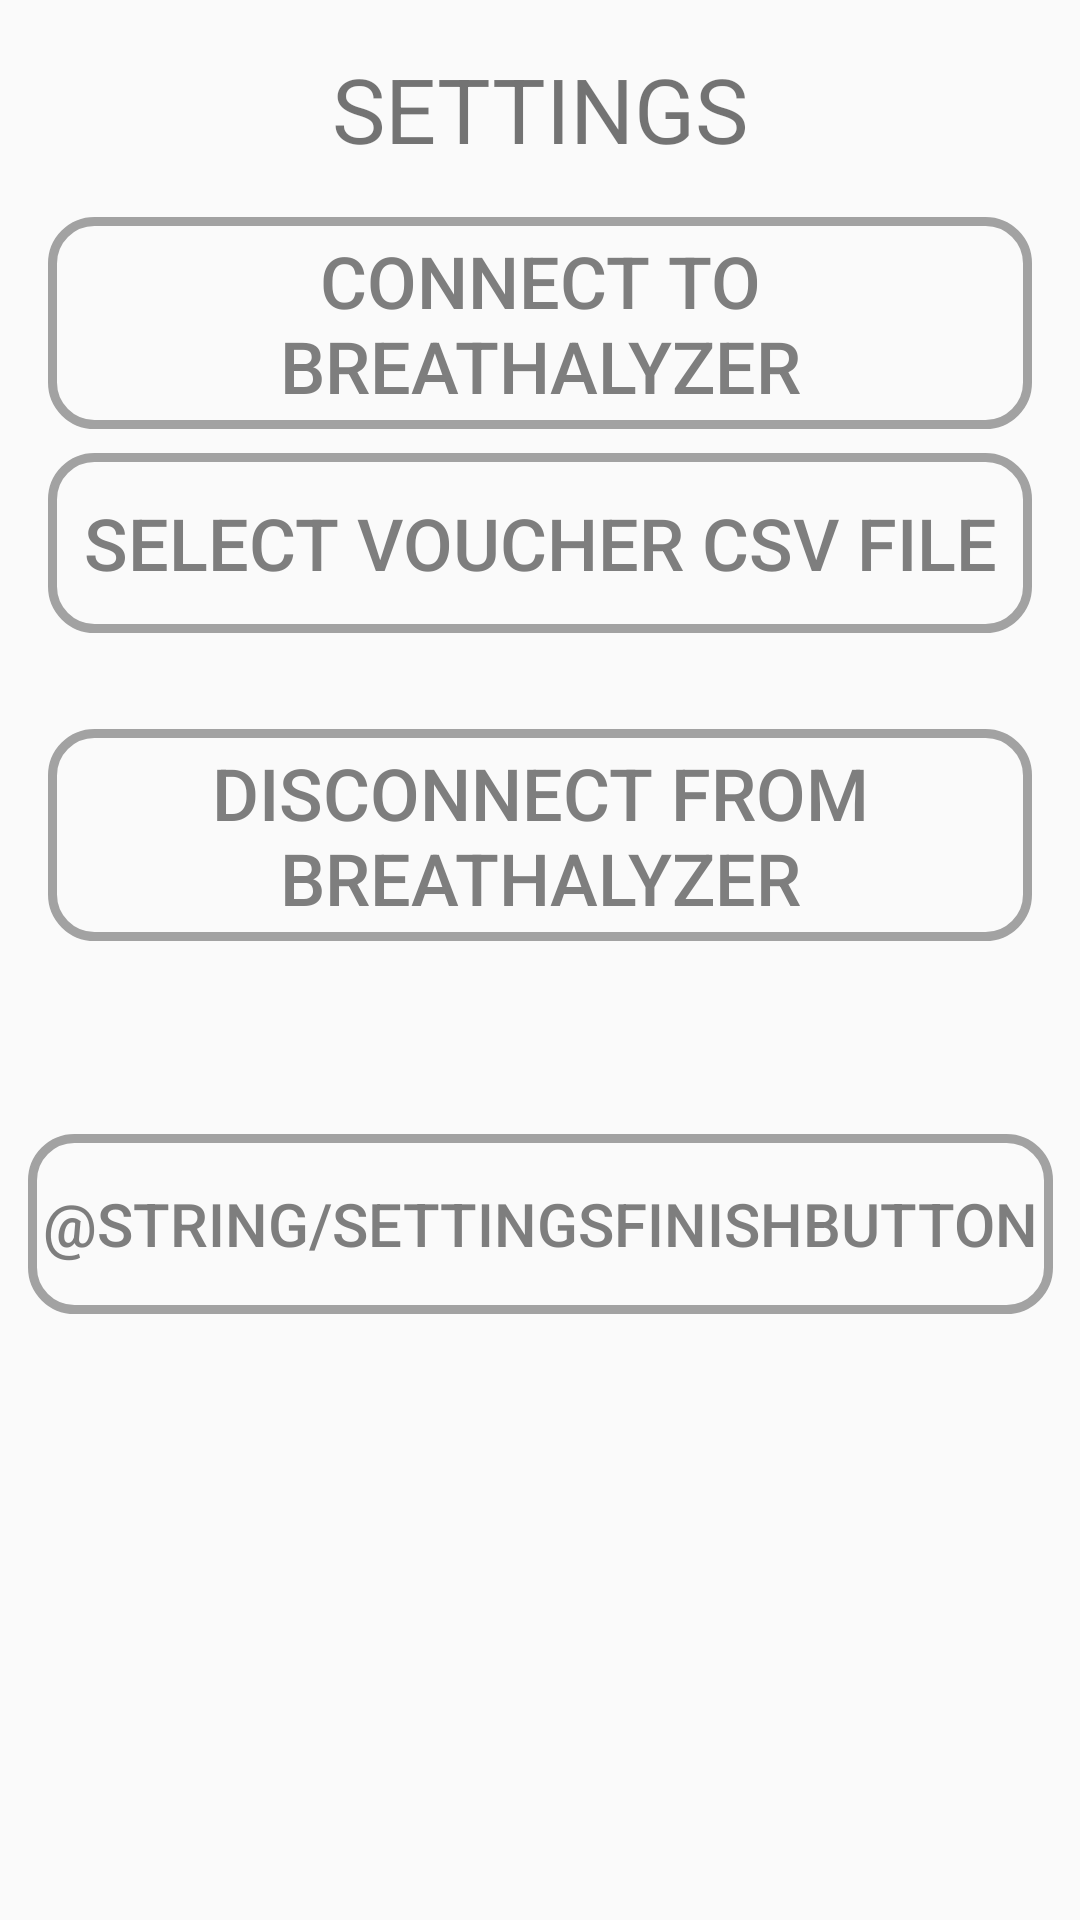

Here is an Android app screen rendered from its layout file. Give the layout XML and the strings, colors and styles it references.
<!-- AndroidManifest.xml: application theme AppTheme -->
<!-- res/layout/activity_settings.xml -->
<?xml version="1.0" encoding="utf-8"?>
<androidx.constraintlayout.widget.ConstraintLayout xmlns:android="http://schemas.android.com/apk/res/android"
    xmlns:app="http://schemas.android.com/apk/res-auto"
    xmlns:tools="http://schemas.android.com/tools"
    android:id="@+id/ConstraintLayout"
    android:layout_width="match_parent"
    android:layout_height="match_parent"
    android:orientation="vertical" >

    <TextView
        android:id="@+id/settings_title"
        android:layout_width="wrap_content"
        android:layout_height="wrap_content"
        android:layout_marginTop="16dp"
        android:text="@string/settings"
        android:textSize="30sp"
        app:layout_constraintEnd_toEndOf="parent"
        app:layout_constraintStart_toStartOf="parent"
        app:layout_constraintTop_toTopOf="parent" />

    <Button
        android:id="@+id/disconnect_breath_button"
        style="@style/ButtonTheme"
        android:layout_width="match_parent"
        android:layout_height="wrap_content"
        android:layout_marginStart="16dp"
        android:layout_marginTop="32dp"
        android:layout_marginEnd="16dp"
        android:onClick="disconnectButtonClicked"
        android:text="@string/disconnect_breath"
        android:textSize="24sp"
        app:layout_constraintEnd_toEndOf="parent"
        app:layout_constraintStart_toStartOf="parent"
        app:layout_constraintTop_toBottomOf="@+id/file_browse_button" />

    <Button
        android:id="@+id/connect_breath_button"
        style="@style/ButtonTheme"
        android:layout_width="match_parent"
        android:layout_height="wrap_content"
        android:layout_marginStart="16dp"
        android:layout_marginTop="16dp"
        android:layout_marginEnd="16dp"
        android:onClick="connectButtonClicked"
        android:text="@string/connect_breath"
        android:textSize="24sp"
        app:layout_constraintEnd_toEndOf="parent"
        app:layout_constraintStart_toStartOf="parent"
        app:layout_constraintTop_toBottomOf="@+id/settings_title" />

    <Button
        android:id="@+id/file_browse_button"
        style="@style/ButtonTheme"
        android:layout_width="match_parent"
        android:layout_height="wrap_content"
        android:layout_marginStart="16dp"
        android:layout_marginTop="8dp"
        android:layout_marginEnd="16dp"
        android:onClick="selectFileButtonClicked"
        android:text="@string/file_browse"
        android:textSize="24sp"
        app:layout_constraintEnd_toEndOf="parent"
        app:layout_constraintStart_toStartOf="parent"
        app:layout_constraintTop_toBottomOf="@+id/connect_breath_button" />

    <TextView
        android:id="@+id/debug_box"
        android:layout_width="wrap_content"
        android:layout_height="wrap_content"
        android:layout_marginTop="32dp"
        android:textColor="#FF0000"
        android:textSize="24sp"
        app:layout_constraintEnd_toEndOf="parent"
        app:layout_constraintStart_toStartOf="parent"
        app:layout_constraintTop_toBottomOf="@+id/disconnect_breath_button" />

    <Button
        android:id="@+id/finishButton"
        style="@style/ButtonTheme"
        android:layout_width="wrap_content"
        android:layout_height="wrap_content"
        android:onClick="finishButtonClicked"
        android:text="@string/SettingsFinishButton"
        app:layout_constraintEnd_toEndOf="parent"
        app:layout_constraintStart_toStartOf="parent"
        app:layout_constraintTop_toBottomOf="@+id/debug_box" />

</androidx.constraintlayout.widget.ConstraintLayout>
<!-- resources referenced by this layout -->
<resources>
  <string name="connect_breath">Connect to breathalyzer</string>
  <string name="disconnect_breath">Disconnect from breathalyzer</string>
  <string name="file_browse">Select Voucher CSV file</string>
  <string name="settings">SETTINGS</string>
  <style name="ButtonTheme" parent="Widget.AppCompat.Button.Borderless">
          <item name="android:textSize">20sp</item>
          <item name="android:background">@drawable/button_background_selector</item>
          <item name="android:textColor">#7E7E7E</item>
      </style>
  <style name="AppTheme" parent="Theme.AppCompat.Light.NoActionBar">
          
          <item name="colorPrimary">@color/colorPrimary</item>
          <item name="colorPrimaryDark">@color/colorPrimaryDark</item>
          <item name="colorAccent">@color/colorAccent</item>
      </style>
  <!-- drawable button_background_selector (drawable) -->
  <?xml version="1.0" encoding="UTF-8"?>
  <selector
      xmlns:android="http://schemas.android.com/apk/res/android">
      <item android:state_focused="true" android:state_pressed="true" android:drawable="@drawable/button_shape_pressed" />
      <item android:state_focused="false" android:state_pressed="false" android:drawable="@drawable/button_shape"/>
      <item android:drawable="@drawable/button_shape_pressed" />
  </selector>
  <!-- drawable button_shape_pressed (drawable) -->
  <?xml version="1.0" encoding="utf-8"?>
  <shape xmlns:android="http://schemas.android.com/apk/res/android" android:shape="rectangle" >
      <corners
          android:radius="14dp"
          />
      <gradient
          android:angle="270"
          android:centerX="49%"
          android:centerColor="#CCCCCC"
          android:startColor="#E8E8E8"
          android:endColor="#C4C4C4"
          android:type="linear"
          />
      <padding
          android:left="5dp"
          android:top="5dp"
          android:right="5dp"
          android:bottom="5dp"
          />
      <size
          android:width="270dp"
          android:height="60dp"
          />
      <stroke
          android:width="3dp"
          android:color="#686868"
          />
  </shape>
  <!-- drawable button_shape (drawable) -->
  <?xml version="1.0" encoding="utf-8"?>
  <shape xmlns:android="http://schemas.android.com/apk/res/android" android:shape="rectangle" >
      <corners
          android:radius="14dp"
          />
  
  
  
  
  
  
  
  
      <padding
          android:left="5dp"
          android:top="5dp"
          android:right="5dp"
          android:bottom="5dp"
          />
      <size
          android:width="270dp"
          android:height="60dp"
          />
      <stroke
          android:width="3dp"
          android:color="#A2A2A2"
          />
  </shape>
  <!-- not gathered from this repository: default colours our renderer supplied (Android Studio template values) -->
  <color name="colorPrimary">#FF6200EE</color>
  <color name="colorPrimaryDark">#FF3700B3</color>
  <color name="colorAccent">#FF03DAC5</color>
</resources>
